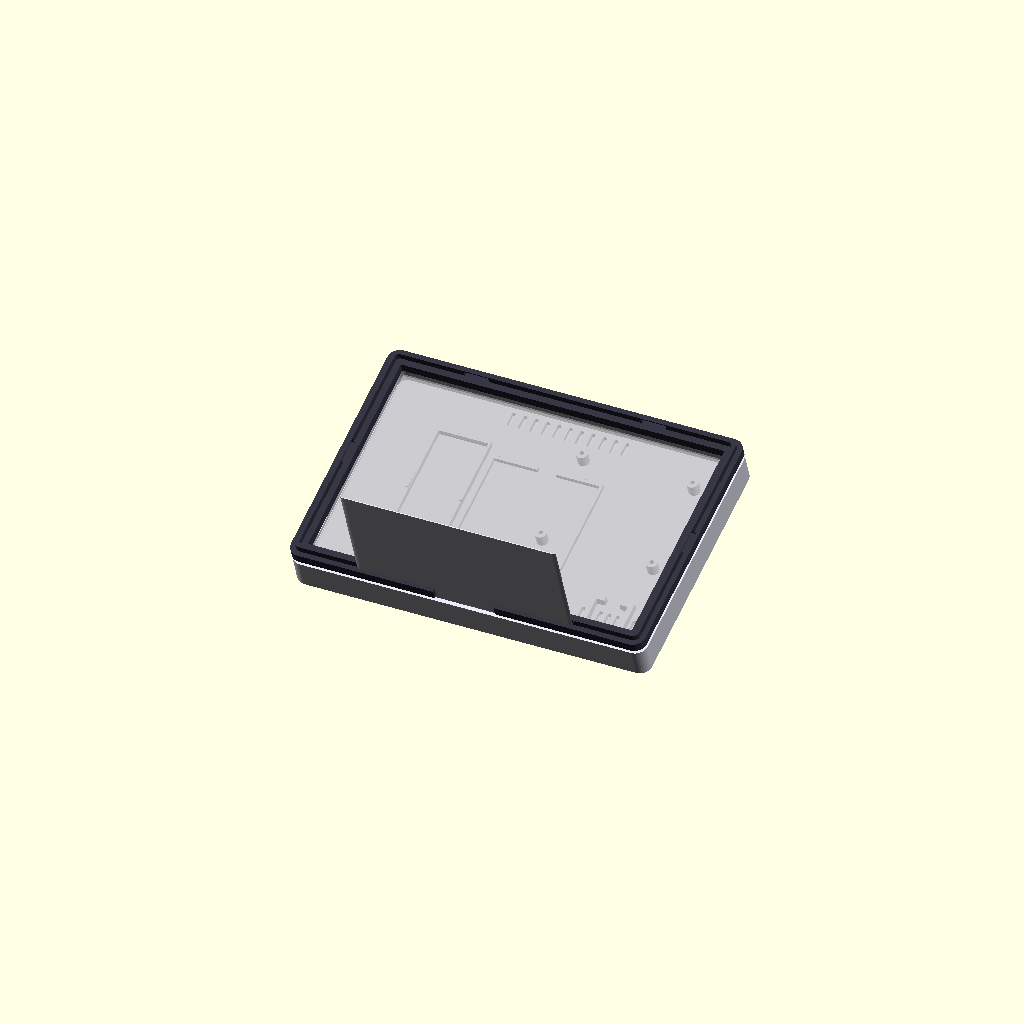
Cell 1: the model at its default parameters.
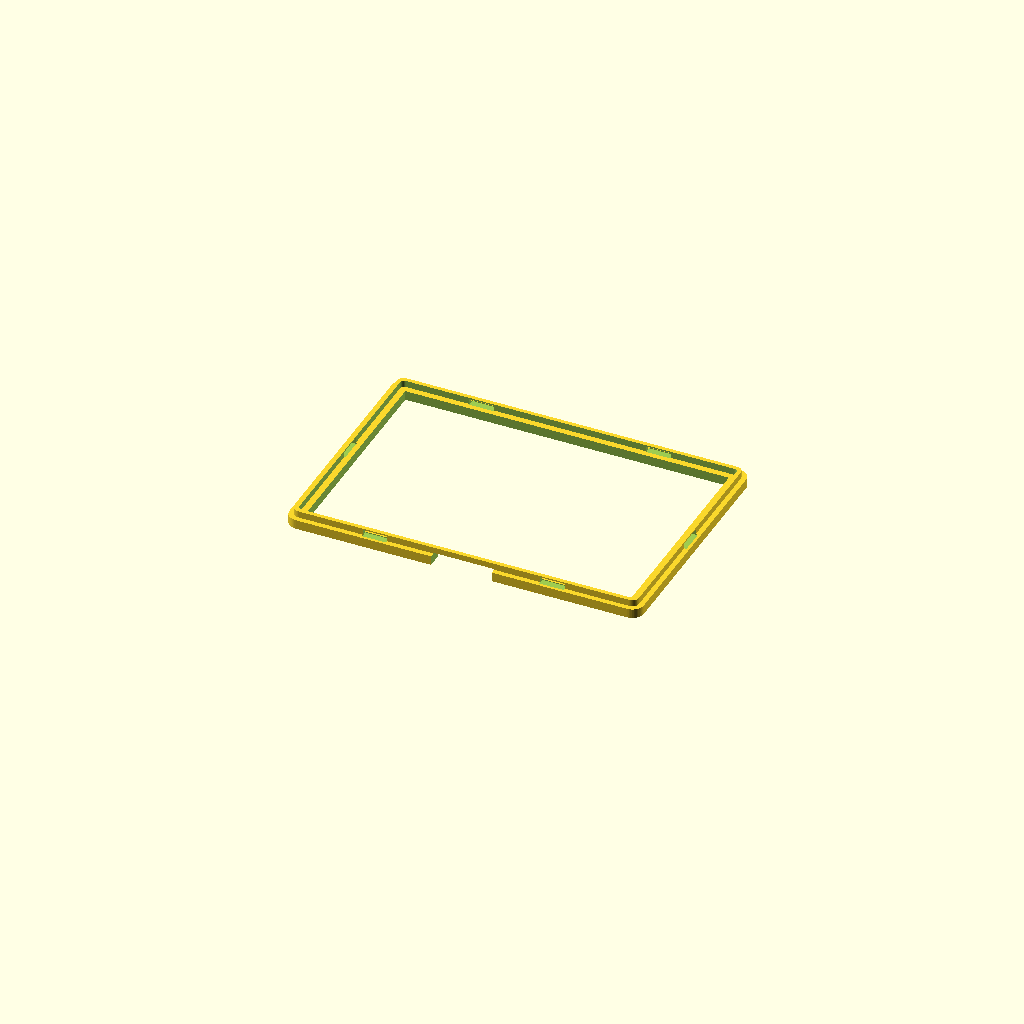
Cell 2: part = "front" (everything else at default).
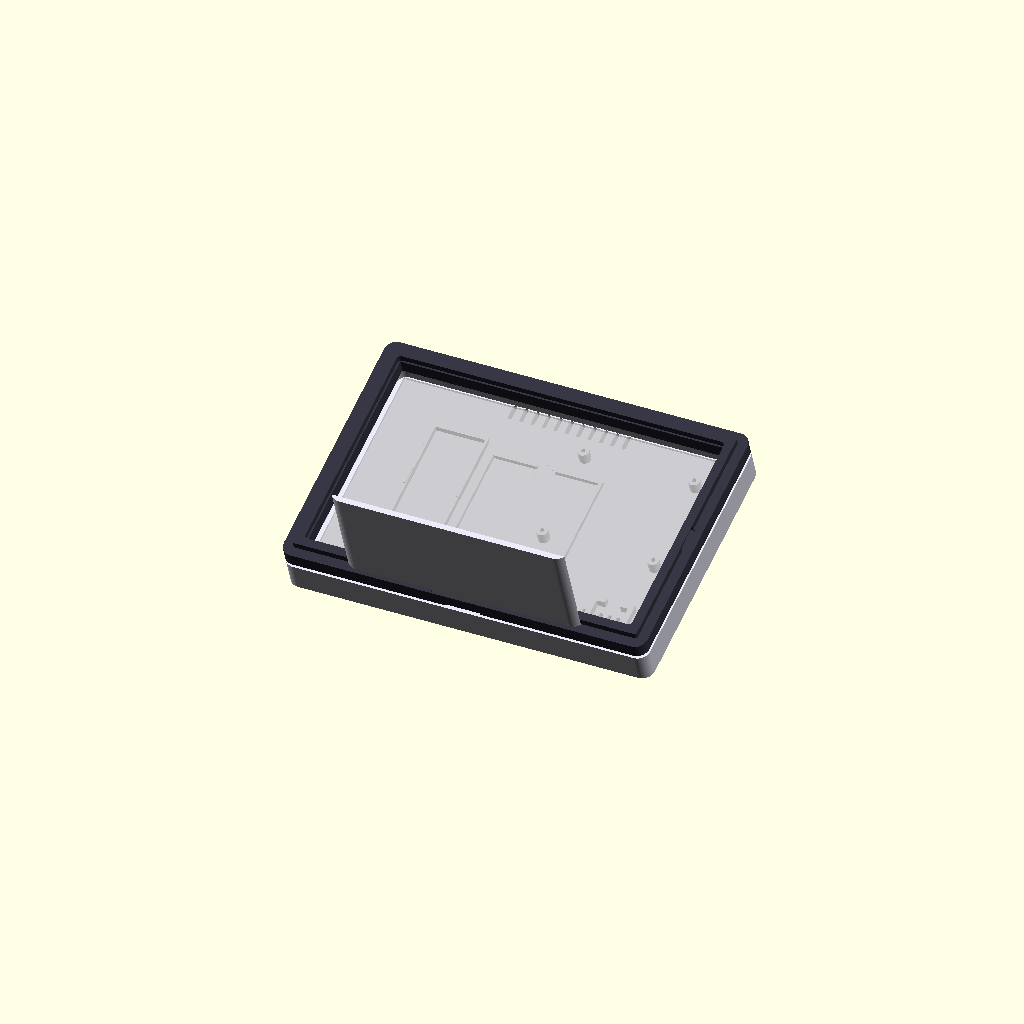
Cell 3: the same model with wall_thick = 4.8.
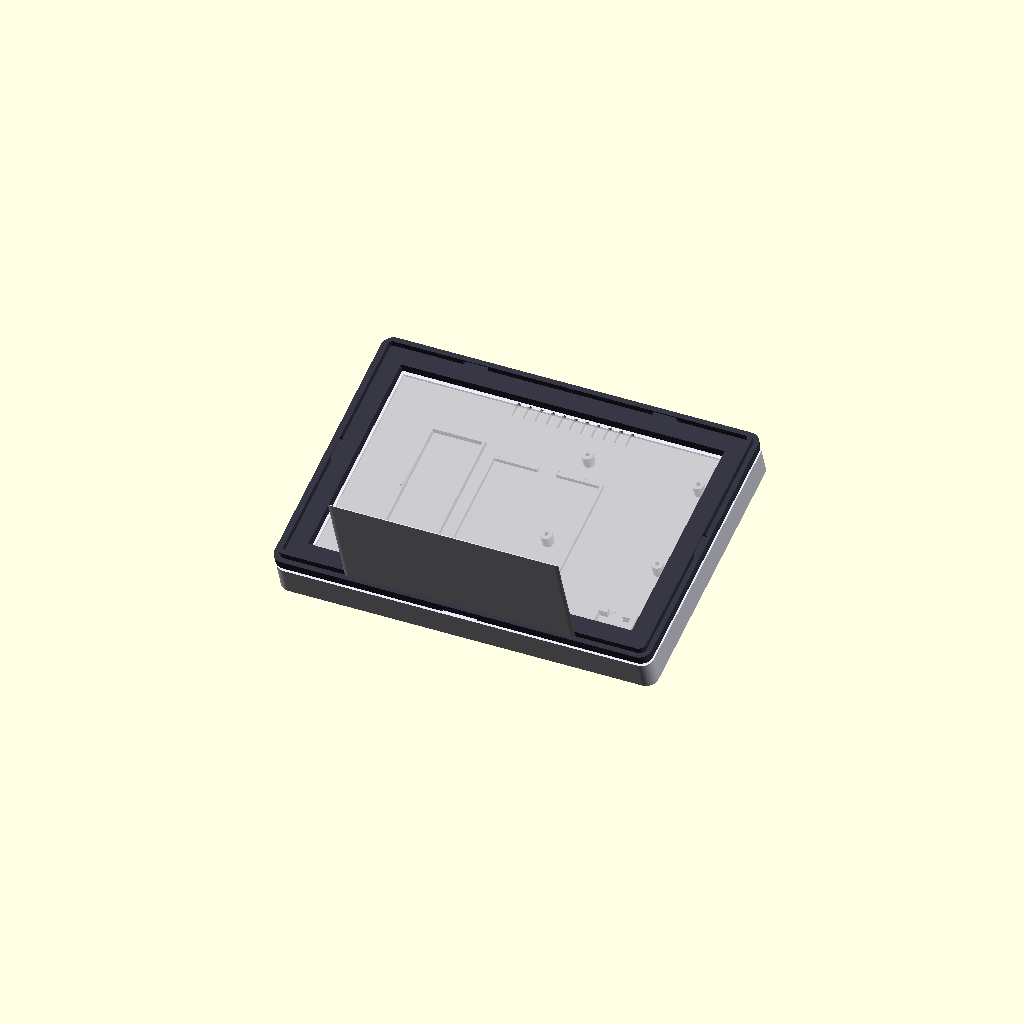
Cell 4 — bezel_margin set to 12, the other parameters unchanged.
All cells are drawn from one camera (rotation 55°, 0°, 25°, orthographic, colour scheme Cornfield), so only the parameter changes between them.
Source of the model, cad/eink_clock_enclosure.scad:
// =============================================================================
// 7.5" E-PAPER DESK CLOCK ENCLOSURE (70° TILT ANGLE)
// Parametric 3D Printable Enclosure with Snap-Fit Latches
// =============================================================================
// Designed for:
//   - Waveshare 7.5" V2 E-Paper Display (800x480)
//   - DFRobot FireBeetle 2 ESP32-E (USB-C)
//   - Waveshare e-Paper Driver HAT (Rev 2.3)
//   - ENS160 + AHT21 Air Quality & Temp/Humidity Sensor Module
//   - Flat LiPo Pouch Battery (1000mAh - 2500mAh)
// =============================================================================

/* [Render Selection] */
// Which part to render
part = "assembly"; // [assembly: Complete Preview, front: Front Bezel (Print Orientation), rear: Rear Stand (Print Orientation), exploded: Exploded View]

/* [Enclosure Dimensions] */
wall_thick        = 2.4;   // Outer shell wall thickness (mm)
bezel_margin      = 6.0;   // Margin around glass panel (mm)
corner_radius     = 6.0;   // Outer corner rounding radius (mm)
tilt_angle        = 70;    // Desktop viewing angle from horizontal (deg)

/* [Display Specifications (Waveshare 7.5" V2)] */
panel_w           = 170.2; // Glass panel width (mm)
panel_h           = 111.0; // Glass panel height (mm)
panel_t           = 1.35;  // Glass panel thickness with foam backing (mm)
active_w          = 163.2; // Viewable screen width (mm)
active_h          = 97.92; // Viewable screen height (mm)
active_y_offset   = 3.2;   // Offset of active area from center (mm)
fpc_w             = 28.0;  // Ribbon cable width (mm)
fpc_t             = 2.0;   // Ribbon cable relief depth (mm)

/* [Component Dimensions] */
firebeetle_w      = 25.8;  // FireBeetle 2 width (mm)
firebeetle_l      = 60.5;  // FireBeetle 2 length (mm)
firebeetle_t      = 7.5;   // FireBeetle 2 thickness with headers (mm)

hat_w             = 65.5;  // Waveshare HAT width (mm)
hat_l             = 56.5;  // Waveshare HAT length (mm)
hat_t             = 9.0;   // Waveshare HAT thickness (mm)

battery_w         = 55.0;  // LiPo pouch bay width (mm)
battery_l         = 75.0;  // LiPo pouch bay length (mm)
battery_d         = 9.0;   // LiPo pouch bay depth (mm)

sensor_w          = 16.0;  // ENS160+AHT21 width (mm)
sensor_l          = 21.0;  // ENS160+AHT21 length (mm)

/* [Snap-Fit Latch Geometry] */
snap_w            = 12.0;  // Width of each cantilever tab (mm)
snap_t            = 1.5;   // Tab thickness (mm)
snap_h            = 6.5;   // Tab cantilever height (mm)
snap_catch        = 0.75;  // Latch overhang undercut (mm)
joint_clearance   = 0.25;  // Fit tolerance between front and rear (mm)

// Calculated overall dimensions
outer_w = panel_w + (bezel_margin + wall_thick) * 2; // ~187 mm
outer_h = panel_h + (bezel_margin + wall_thick) * 2; // ~128 mm
stand_depth = 65.0; // Depth of desktop wedge foot for stability

$fn = 48;

// =============================================================================
// Top-Level Part Selector
// =============================================================================
if (part == "assembly") {
    // Show assembled model in standing orientation
    rotate([90 - tilt_angle, 0, 0]) {
        color([0.2, 0.2, 0.25]) front_bezel();
        color([0.85, 0.85, 0.9]) translate([0, 0, -18]) rear_housing();
        
        // Ghost display panel in place
        %translate([0, 0, -wall_thick - panel_t/2])
            cube([panel_w, panel_h, panel_t], center=true);
    }
} else if (part == "exploded") {
    rotate([90 - tilt_angle, 0, 0]) {
        color([0.2, 0.2, 0.25]) front_bezel();
        color([0.85, 0.85, 0.9]) translate([0, 0, -45]) rear_housing();
        
        // Display floating between parts
        color([0.95, 0.95, 0.95, 0.8]) translate([0, 0, -22])
            cube([panel_w, panel_h, panel_t], center=true);
    }
} else if (part == "front") {
    // Flat on build plate for printing without supports
    front_bezel();
} else if (part == "rear") {
    // Flat base on build plate for printing
    rotate([0, 0, 0]) rear_housing();
}

// =============================================================================
// Helper Module: Rounded Box
// =============================================================================
module rounded_box(w, h, d, r) {
    hull() {
        translate([-w/2 + r, -h/2 + r, 0]) cylinder(r=r, h=d);
        translate([ w/2 - r, -h/2 + r, 0]) cylinder(r=r, h=d);
        translate([-w/2 + r,  h/2 - r, 0]) cylinder(r=r, h=d);
        translate([ w/2 - r,  h/2 - r, 0]) cylinder(r=r, h=d);
    }
}

// =============================================================================
// 1. FRONT BEZEL
// =============================================================================
module front_bezel() {
    bezel_depth = wall_thick + panel_t + 1.2;

    difference() {
        union() {
            // Main outer rounded bezel body
            rounded_box(outer_w, outer_h, bezel_depth, corner_radius);

            // Perimeter mating rim that inserts into rear case
            translate([0, 0, bezel_depth])
                difference() {
                    rounded_box(outer_w - wall_thick*2 - joint_clearance*2, 
                                outer_h - wall_thick*2 - joint_clearance*2, 
                                3.5, corner_radius - wall_thick);
                    translate([0, 0, -0.1])
                        rounded_box(outer_w - wall_thick*4, outer_h - wall_thick*4, 4.0, 2);
                }
        }

        // 1. Active viewport window with aesthetic 45° chamfer
        translate([0, active_y_offset, -0.5]) {
            // Cutout through face
            cube([active_w, active_h, bezel_depth + 1], center=true);
            
            // Front chamfer
            hull() {
                translate([0, 0, -0.1])
                    cube([active_w + 3.0, active_h + 3.0, 0.1], center=true);
                translate([0, 0, 1.8])
                    cube([active_w, active_h, 0.1], center=true);
            }
        }

        // 2. Stepped recess for glass panel (0.3mm tolerance around glass)
        translate([0, 0, wall_thick])
            cube([panel_w + 0.6, panel_h + 0.6, panel_t + 10], center=true);

        // 3. FPC Ribbon cable clearance notch at bottom
        translate([0, -panel_h/2 - 2, wall_thick])
            cube([fpc_w + 4, 16, fpc_t + 4], center=true);

        // 4. Female snap-fit receiver slots (6 perimeter catches)
        snap_positions = [
            [-outer_w/4,  outer_h/2 - wall_thick - 1.0], // Top Left
            [ outer_w/4,  outer_h/2 - wall_thick - 1.0], // Top Right
            [-outer_w/4, -outer_h/2 + wall_thick + 1.0], // Bottom Left
            [ outer_w/4, -outer_h/2 + wall_thick + 1.0], // Bottom Right
            [-outer_w/2 + wall_thick + 1.0, 0],          // Side Left
            [ outer_w/2 - wall_thick - 1.0, 0]           // Side Right
        ];

        for (p = snap_positions) {
            translate([p[0], p[1], bezel_depth + 1.2]) {
                if (abs(p[0]) > outer_w/3) {
                    // Side slots
                    cube([snap_t*2 + 1.0, snap_w + 1.0, 3.2], center=true);
                } else {
                    // Top/Bottom slots
                    cube([snap_w + 1.0, snap_t*2 + 1.0, 3.2], center=true);
                }
            }
        }

        // 5. Coin pry notch on bottom edge for easy disassembly
        translate([0, -outer_h/2, 0])
            cube([18, 3.0, 2.0], center=true);
    }

    // Corner alignment pins
    for (cx = [-panel_w/2 - 1.5, panel_w/2 + 1.5]) {
        for (cy = [-panel_h/2 - 1.5, panel_h/2 + 1.5]) {
            translate([cx, cy, wall_thick])
                cylinder(r=1.5, h=panel_t + 1.0);
        }
    }
}

// =============================================================================
// 2. REAR DESK STAND HOUSING
// =============================================================================
module rear_housing() {
    base_depth = 16.0; // Main chassis depth
    
    difference() {
        union() {
            // Main housing body
            rounded_box(outer_w, outer_h, base_depth, corner_radius);

            // Integrated 70° Desktop Wedge Stand
            stand_h = outer_h * 0.75;
            stand_w = outer_w * 0.65;
            
            translate([0, -outer_h/2 + stand_h/2 + 6, base_depth]) {
                hull() {
                    // Top of wedge (tapered)
                    translate([0, stand_h/2 - 10, 0])
                        rounded_box(stand_w * 0.7, 12, 1.0, 4);
                    // Bottom footing of wedge (wide desktop contact surface)
                    translate([0, -stand_h/2 + 6, stand_depth * cos(90 - tilt_angle)])
                        rounded_box(stand_w, 20, 3.0, 6);
                    // Base junction
                    translate([0, -stand_h/2 + 6, 0])
                        rounded_box(stand_w, 20, 1.0, 6);
                }
            }
        }

        // 1. Main Internal Hollow Cavity
        translate([0, 0, wall_thick])
            rounded_box(outer_w - wall_thick*2, outer_h - wall_thick*2, base_depth + stand_depth + 1, corner_radius - 1);

        // 2. Front mating rim recess
        translate([0, 0, base_depth - 3.2])
            difference() {
                rounded_box(outer_w - wall_thick*2 + 0.2, outer_h - wall_thick*2 + 0.2, 3.5, corner_radius - wall_thick);
                translate([0, 0, -0.5])
                    rounded_box(outer_w - wall_thick*4, outer_h - wall_thick*4, 4.5, 2);
            }

        // 3. Side USB-C cutout for FireBeetle 2 ESP32-E
        // Positioned on the left side (standard desktop layout)
        translate([-outer_w/2 - 1, -outer_h/4, wall_thick + 4])
            hull() {
                translate([0, -4.5, 0]) rotate([0, 90, 0]) cylinder(r=2.0, h=wall_thick*3);
                translate([0,  4.5, 0]) rotate([0, 90, 0]) cylinder(r=2.0, h=wall_thick*3);
                translate([0, -4.5, 3.5]) rotate([0, 90, 0]) cylinder(r=2.0, h=wall_thick*3);
                translate([0,  4.5, 3.5]) rotate([0, 90, 0]) cylinder(r=2.0, h=wall_thick*3);
            }

        // 4. Sensor ventilation louvers (Lower rear isolated bay)
        for (i = [-3 : 3]) {
            translate([outer_w/3 + i * 4.5, -outer_h/2 + 14, -0.5])
                hull() {
                    cylinder(r=1.0, h=wall_thick*2);
                    translate([0, 12, 0]) cylinder(r=1.0, h=wall_thick*2);
                }
        }

        // Top passive convection exhaust slots
        for (i = [-5 : 5]) {
            translate([i * 6.0, outer_h/2 - 12, -0.5])
                hull() {
                    cylinder(r=1.0, h=wall_thick*2);
                    translate([0, 6, 0]) cylinder(r=1.0, h=wall_thick*2);
                }
        }
    }

    // =========================================================================
    // Internal Mounting Posts & Retention Features
    // =========================================================================

    // 1. FireBeetle 2 ESP32-E Retention Cradle (Left Bay)
    fb_x = -outer_w/4;
    fb_y = 6.0;
    translate([fb_x, fb_y, wall_thick]) {
        // Support rails
        difference() {
            cube([firebeetle_w + 3.0, firebeetle_l + 3.0, 6.0], center=true);
            translate([0, 0, 1.0])
                cube([firebeetle_w + 0.4, firebeetle_l + 0.4, 7.0], center=true);
            // Clearance for bottom SMD components
            translate([0, 0, -2.5])
                cube([firebeetle_w - 4.0, firebeetle_l - 4.0, 3.0], center=true);
        }
        // Retention clip tabs
        translate([-firebeetle_w/2 - 1.2, 0, 3.0])
            cube([1.2, 10.0, 1.5], center=true);
        translate([ firebeetle_w/2 + 1.2, 0, 3.0])
            cube([1.2, 10.0, 1.5], center=true);
    }

    // 2. Waveshare Driver HAT Retaining Stand (Right Upper Bay)
    hat_x = outer_w/4 - 4;
    hat_y = 18.0;
    translate([hat_x, hat_y, wall_thick]) {
        // Corner mounting standoffs (M2.5 compatible)
        for (dx = [-hat_w/2 + 3.5, hat_w/2 - 3.5]) {
            for (dy = [-hat_l/2 + 3.5, hat_l/2 - 3.5]) {
                translate([dx, dy, 0])
                    difference() {
                        cylinder(r=3.0, h=6.5);
                        translate([0, 0, 1.5]) cylinder(r=1.1, h=6.0); // Pilot hole
                    }
            }
        }
    }

    // 3. Flat LiPo Battery Recessed Compartment (Center Bay)
    translate([0, -8, wall_thick]) {
        difference() {
            cube([battery_w + 4.0, battery_l + 4.0, 4.5], center=true);
            translate([0, 0, 1.0])
                cube([battery_w + 0.5, battery_l + 0.5, 5.0], center=true);
            // Wire pass-through channels
            translate([0, battery_l/2, 0]) cube([10, 8, 5], center=true);
            translate([0, -battery_l/2, 0]) cube([10, 8, 5], center=true);
        }
    }

    // 4. Isolated Thermal Partition for ENS160+AHT21 Sensor (Lower Right)
    sensor_x = outer_w/3;
    sensor_y = -outer_h/2 + 20;
    translate([sensor_x, sensor_y, wall_thick]) {
        // Thermal isolation wall separating sensor from battery and ESP32
        difference() {
            cube([sensor_w + 6.0, sensor_l + 6.0, 8.0], center=true);
            translate([0, 0, 1.0])
                cube([sensor_w + 0.5, sensor_l + 0.5, 9.0], center=true);
            // Wire notch through top wall
            translate([0, sensor_l/2 + 2, 2.0]) cube([8, 4, 5], center=true);
        }
    }

    // 5. 6x Male Cantilever Snap-Fit Tabs
    snap_positions = [
        [-outer_w/4,  outer_h/2 - wall_thick - 0.7], // Top Left
        [ outer_w/4,  outer_h/2 - wall_thick - 0.7], // Top Right
        [-outer_w/4, -outer_h/2 + wall_thick + 0.7], // Bottom Left
        [ outer_w/4, -outer_h/2 + wall_thick + 0.7], // Bottom Right
        [-outer_w/2 + wall_thick + 0.7, 0],          // Side Left
        [ outer_w/2 - wall_thick - 0.7, 0]           // Side Right
    ];

    for (p = snap_positions) {
        translate([p[0], p[1], base_depth - 1.0]) {
            if (abs(p[0]) > outer_w/3) {
                // Side snaps
                cantilever_snap(snap_w, snap_t, snap_h, snap_catch, 90);
            } else {
                // Top/Bottom snaps
                rot = (p[1] > 0) ? 0 : 180;
                cantilever_snap(snap_w, snap_t, snap_h, snap_catch, rot);
            }
        }
    }
}

// =============================================================================
// Snap-Fit Cantilever Tab Module
// =============================================================================
module cantilever_snap(w, t, h, catch_depth, rotation) {
    rotate([0, 0, rotation]) {
        translate([0, 0, h/2]) {
            // Flexible vertical stem
            cube([w, t, h], center=true);
            // Locking barb with 45° lead-in ramp
            translate([0, t/2 + catch_depth/2, h/2 - 1.2]) {
                hull() {
                    cube([w, catch_depth, 0.4], center=true);
                    translate([0, -catch_depth/2, 1.2])
                        cube([w, 0.1, 0.1], center=true);
                }
            }
        }
    }
}
Customizer parameters (derived from the source; name, type, default, range or options):
part: string, default "assembly", options "assembly", "front", "rear", "exploded"
wall_thick: number, default 2.4
bezel_margin: number, default 6
corner_radius: number, default 6
tilt_angle: number, default 70
panel_w: number, default 170.2
panel_h: number, default 111
panel_t: number, default 1.35
active_w: number, default 163.2
active_h: number, default 97.92
active_y_offset: number, default 3.2
fpc_w: number, default 28
fpc_t: number, default 2
firebeetle_w: number, default 25.8
firebeetle_l: number, default 60.5
firebeetle_t: number, default 7.5
hat_w: number, default 65.5
hat_l: number, default 56.5
hat_t: number, default 9
battery_w: number, default 55
battery_l: number, default 75
battery_d: number, default 9
sensor_w: number, default 16
sensor_l: number, default 21
snap_w: number, default 12
snap_t: number, default 1.5
snap_h: number, default 6.5
snap_catch: number, default 0.75
joint_clearance: number, default 0.25
stand_depth: number, default 65
